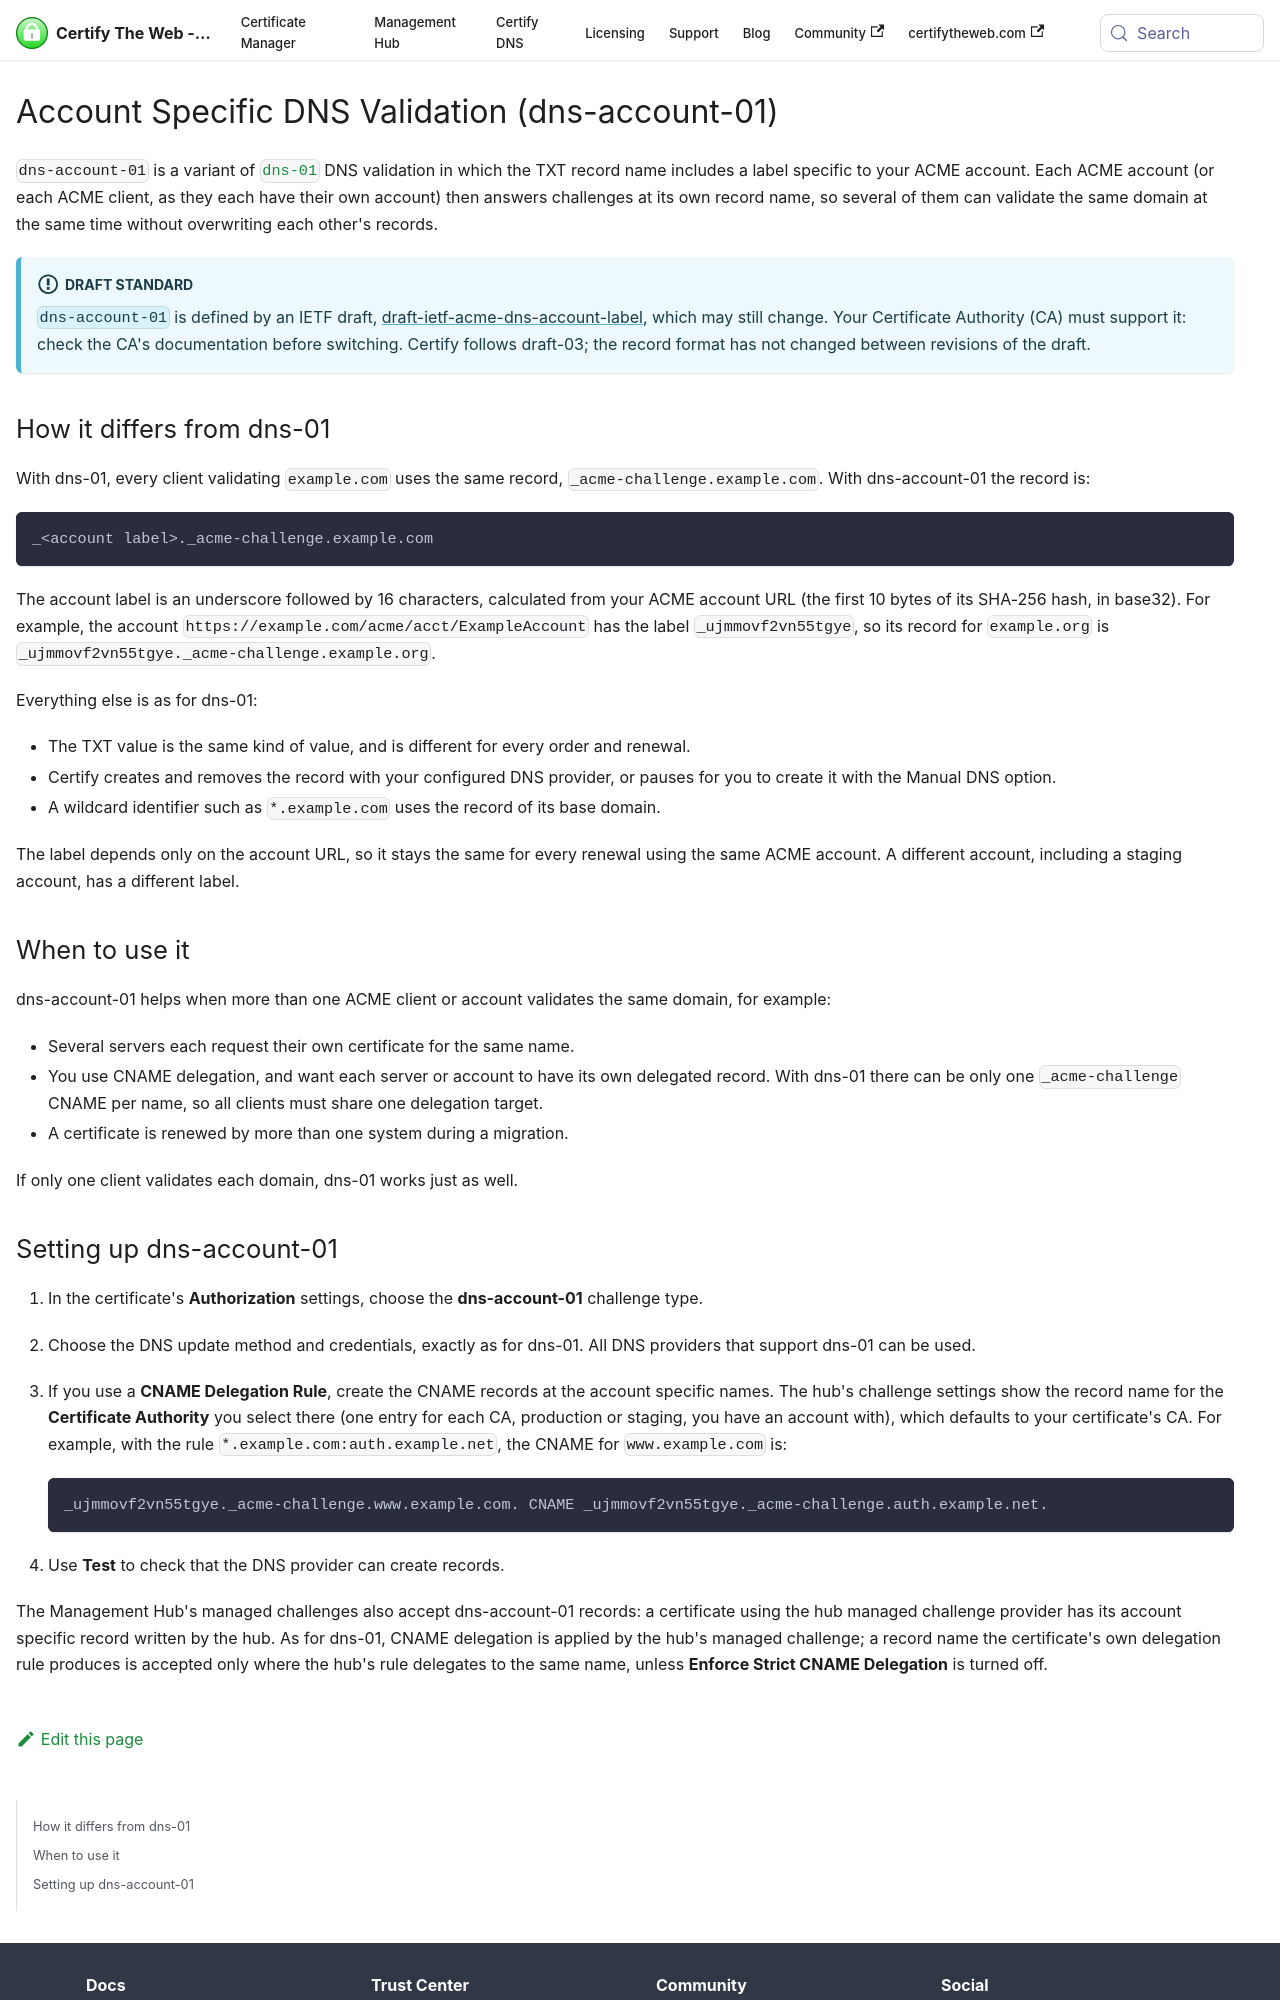

repository: webprofusion/certify-docs · page: docs/dns/dns-account/index.html · generator: docusaurus

---
id: dns-account
title: Account Specific DNS Validation (dns-account-01)
---

`dns-account-01` is a variant of [`dns-01`](validation.md) DNS validation in which the TXT record name includes a label specific to your ACME account. Each ACME account (or each ACME client, as they each have their own account) then answers challenges at its own record name, so several of them can validate the same domain at the same time without overwriting each other's records.

:::info Draft standard
`dns-account-01` is defined by an IETF draft, [draft-ietf-acme-dns-account-label](https://datatracker.ietf.org/doc/draft-ietf-acme-dns-account-label/), which may still change. Your Certificate Authority (CA) must support it: check the CA's documentation before switching. Certify follows draft-03; the record format has not changed between revisions of the draft.
:::

## How it differs from dns-01

With dns-01, every client validating `example.com` uses the same record, `_acme-challenge.example.com`. With dns-account-01 the record is:

```
_<account label>._acme-challenge.example.com
```

The account label is an underscore followed by 16 characters, calculated from your ACME account URL (the first 10 bytes of its SHA-256 hash, in base32). For example, the account `https://example.com/acme/acct/ExampleAccount` has the label `_ujmmovf2vn55tgye`, so its record for `example.org` is `_ujmmovf2vn55tgye._acme-challenge.example.org`.

Everything else is as for dns-01:

- The TXT value is the same kind of value, and is different for every order and renewal.
- Certify creates and removes the record with your configured DNS provider, or pauses for you to create it with the Manual DNS option.
- A wildcard identifier such as `*.example.com` uses the record of its base domain.

The label depends only on the account URL, so it stays the same for every renewal using the same ACME account. A different account, including a staging account, has a different label.

## When to use it

dns-account-01 helps when more than one ACME client or account validates the same domain, for example:

- Several servers each request their own certificate for the same name.
- You use CNAME delegation, and want each server or account to have its own delegated record. With dns-01 there can be only one `_acme-challenge` CNAME per name, so all clients must share one delegation target.
- A certificate is renewed by more than one system during a migration.

If only one client validates each domain, dns-01 works just as well.
